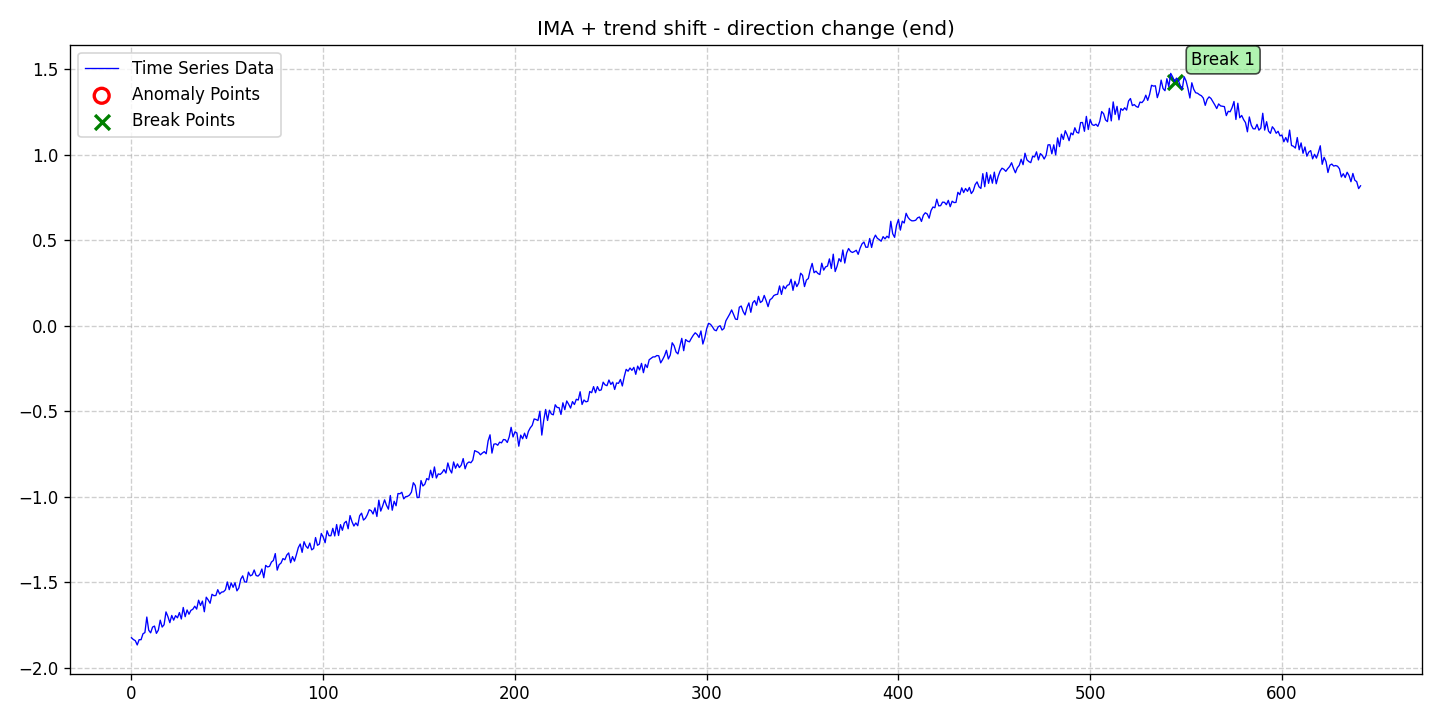

The data file committed next to this chart (first rows):
date, data, stationary, det_lin_up, det_lin_down, det_quad, det_cubic, det_exp, det_damped, stoc_trend, volatility, single_seas, multiple_seas, point_anom_single, point_anom_multi, collect_anom, context_anom, mean_shift, var_shift, trend_shift, point_anom_count, point_anom_location, point_anom_point, collect_anom_count
2020-01-01, -1.825, 0, 0, 0, 0, 0, 0, 0, 1, 0, 0, 0, 0, 0, 0, 0, 0, 0, 1, 0, none, , 0
2020-01-02, -1.836, 0, 0, 0, 0, 0, 0, 0, 1, 0, 0, 0, 0, 0, 0, 0, 0, 0, 1, 0, none, , 0
2020-01-03, -1.842, 0, 0, 0, 0, 0, 0, 0, 1, 0, 0, 0, 0, 0, 0, 0, 0, 0, 1, 0, none, , 0
2020-01-04, -1.867, 0, 0, 0, 0, 0, 0, 0, 1, 0, 0, 0, 0, 0, 0, 0, 0, 0, 1, 0, none, , 0
2020-01-05, -1.836, 0, 0, 0, 0, 0, 0, 0, 1, 0, 0, 0, 0, 0, 0, 0, 0, 0, 1, 0, none, , 0
2020-01-06, -1.837, 0, 0, 0, 0, 0, 0, 0, 1, 0, 0, 0, 0, 0, 0, 0, 0, 0, 1, 0, none, , 0
2020-01-07, -1.802, 0, 0, 0, 0, 0, 0, 0, 1, 0, 0, 0, 0, 0, 0, 0, 0, 0, 1, 0, none, , 0
2020-01-08, -1.795, 0, 0, 0, 0, 0, 0, 0, 1, 0, 0, 0, 0, 0, 0, 0, 0, 0, 1, 0, none, , 0
2020-01-09, -1.704, 0, 0, 0, 0, 0, 0, 0, 1, 0, 0, 0, 0, 0, 0, 0, 0, 0, 1, 0, none, , 0
2020-01-10, -1.781, 0, 0, 0, 0, 0, 0, 0, 1, 0, 0, 0, 0, 0, 0, 0, 0, 0, 1, 0, none, , 0
2020-01-11, -1.797, 0, 0, 0, 0, 0, 0, 0, 1, 0, 0, 0, 0, 0, 0, 0, 0, 0, 1, 0, none, , 0
2020-01-12, -1.763, 0, 0, 0, 0, 0, 0, 0, 1, 0, 0, 0, 0, 0, 0, 0, 0, 0, 1, 0, none, , 0
2020-01-13, -1.757, 0, 0, 0, 0, 0, 0, 0, 1, 0, 0, 0, 0, 0, 0, 0, 0, 0, 1, 0, none, , 0
2020-01-14, -1.8, 0, 0, 0, 0, 0, 0, 0, 1, 0, 0, 0, 0, 0, 0, 0, 0, 0, 1, 0, none, , 0
2020-01-15, -1.781, 0, 0, 0, 0, 0, 0, 0, 1, 0, 0, 0, 0, 0, 0, 0, 0, 0, 1, 0, none, , 0
2020-01-16, -1.722, 0, 0, 0, 0, 0, 0, 0, 1, 0, 0, 0, 0, 0, 0, 0, 0, 0, 1, 0, none, , 0
2020-01-17, -1.763, 0, 0, 0, 0, 0, 0, 0, 1, 0, 0, 0, 0, 0, 0, 0, 0, 0, 1, 0, none, , 0
2020-01-18, -1.749, 0, 0, 0, 0, 0, 0, 0, 1, 0, 0, 0, 0, 0, 0, 0, 0, 0, 1, 0, none, , 0
2020-01-19, -1.674, 0, 0, 0, 0, 0, 0, 0, 1, 0, 0, 0, 0, 0, 0, 0, 0, 0, 1, 0, none, , 0
2020-01-20, -1.701, 0, 0, 0, 0, 0, 0, 0, 1, 0, 0, 0, 0, 0, 0, 0, 0, 0, 1, 0, none, , 0
2020-01-21, -1.737, 0, 0, 0, 0, 0, 0, 0, 1, 0, 0, 0, 0, 0, 0, 0, 0, 0, 1, 0, none, , 0
2020-01-22, -1.695, 0, 0, 0, 0, 0, 0, 0, 1, 0, 0, 0, 0, 0, 0, 0, 0, 0, 1, 0, none, , 0
2020-01-23, -1.722, 0, 0, 0, 0, 0, 0, 0, 1, 0, 0, 0, 0, 0, 0, 0, 0, 0, 1, 0, none, , 0
2020-01-24, -1.696, 0, 0, 0, 0, 0, 0, 0, 1, 0, 0, 0, 0, 0, 0, 0, 0, 0, 1, 0, none, , 0
2020-01-25, -1.709, 0, 0, 0, 0, 0, 0, 0, 1, 0, 0, 0, 0, 0, 0, 0, 0, 0, 1, 0, none, , 0
2020-01-26, -1.678, 0, 0, 0, 0, 0, 0, 0, 1, 0, 0, 0, 0, 0, 0, 0, 0, 0, 1, 0, none, , 0
2020-01-27, -1.716, 0, 0, 0, 0, 0, 0, 0, 1, 0, 0, 0, 0, 0, 0, 0, 0, 0, 1, 0, none, , 0
2020-01-28, -1.648, 0, 0, 0, 0, 0, 0, 0, 1, 0, 0, 0, 0, 0, 0, 0, 0, 0, 1, 0, none, , 0
2020-01-29, -1.702, 0, 0, 0, 0, 0, 0, 0, 1, 0, 0, 0, 0, 0, 0, 0, 0, 0, 1, 0, none, , 0
2020-01-30, -1.663, 0, 0, 0, 0, 0, 0, 0, 1, 0, 0, 0, 0, 0, 0, 0, 0, 0, 1, 0, none, , 0
2020-01-31, -1.688, 0, 0, 0, 0, 0, 0, 0, 1, 0, 0, 0, 0, 0, 0, 0, 0, 0, 1, 0, none, , 0
2020-02-01, -1.665, 0, 0, 0, 0, 0, 0, 0, 1, 0, 0, 0, 0, 0, 0, 0, 0, 0, 1, 0, none, , 0
2020-02-02, -1.659, 0, 0, 0, 0, 0, 0, 0, 1, 0, 0, 0, 0, 0, 0, 0, 0, 0, 1, 0, none, , 0
2020-02-03, -1.641, 0, 0, 0, 0, 0, 0, 0, 1, 0, 0, 0, 0, 0, 0, 0, 0, 0, 1, 0, none, , 0
2020-02-04, -1.658, 0, 0, 0, 0, 0, 0, 0, 1, 0, 0, 0, 0, 0, 0, 0, 0, 0, 1, 0, none, , 0
2020-02-05, -1.606, 0, 0, 0, 0, 0, 0, 0, 1, 0, 0, 0, 0, 0, 0, 0, 0, 0, 1, 0, none, , 0
2020-02-06, -1.636, 0, 0, 0, 0, 0, 0, 0, 1, 0, 0, 0, 0, 0, 0, 0, 0, 0, 1, 0, none, , 0
2020-02-07, -1.611, 0, 0, 0, 0, 0, 0, 0, 1, 0, 0, 0, 0, 0, 0, 0, 0, 0, 1, 0, none, , 0
2020-02-08, -1.673, 0, 0, 0, 0, 0, 0, 0, 1, 0, 0, 0, 0, 0, 0, 0, 0, 0, 1, 0, none, , 0
2020-02-09, -1.588, 0, 0, 0, 0, 0, 0, 0, 1, 0, 0, 0, 0, 0, 0, 0, 0, 0, 1, 0, none, , 0
2020-02-10, -1.604, 0, 0, 0, 0, 0, 0, 0, 1, 0, 0, 0, 0, 0, 0, 0, 0, 0, 1, 0, none, , 0
2020-02-11, -1.624, 0, 0, 0, 0, 0, 0, 0, 1, 0, 0, 0, 0, 0, 0, 0, 0, 0, 1, 0, none, , 0
2020-02-12, -1.571, 0, 0, 0, 0, 0, 0, 0, 1, 0, 0, 0, 0, 0, 0, 0, 0, 0, 1, 0, none, , 0
2020-02-13, -1.579, 0, 0, 0, 0, 0, 0, 0, 1, 0, 0, 0, 0, 0, 0, 0, 0, 0, 1, 0, none, , 0
2020-02-14, -1.578, 0, 0, 0, 0, 0, 0, 0, 1, 0, 0, 0, 0, 0, 0, 0, 0, 0, 1, 0, none, , 0
2020-02-15, -1.544, 0, 0, 0, 0, 0, 0, 0, 1, 0, 0, 0, 0, 0, 0, 0, 0, 0, 1, 0, none, , 0
2020-02-16, -1.57, 0, 0, 0, 0, 0, 0, 0, 1, 0, 0, 0, 0, 0, 0, 0, 0, 0, 1, 0, none, , 0
2020-02-17, -1.558, 0, 0, 0, 0, 0, 0, 0, 1, 0, 0, 0, 0, 0, 0, 0, 0, 0, 1, 0, none, , 0
2020-02-18, -1.556, 0, 0, 0, 0, 0, 0, 0, 1, 0, 0, 0, 0, 0, 0, 0, 0, 0, 1, 0, none, , 0
2020-02-19, -1.545, 0, 0, 0, 0, 0, 0, 0, 1, 0, 0, 0, 0, 0, 0, 0, 0, 0, 1, 0, none, , 0
2020-02-20, -1.499, 0, 0, 0, 0, 0, 0, 0, 1, 0, 0, 0, 0, 0, 0, 0, 0, 0, 1, 0, none, , 0
2020-02-21, -1.544, 0, 0, 0, 0, 0, 0, 0, 1, 0, 0, 0, 0, 0, 0, 0, 0, 0, 1, 0, none, , 0
2020-02-22, -1.505, 0, 0, 0, 0, 0, 0, 0, 1, 0, 0, 0, 0, 0, 0, 0, 0, 0, 1, 0, none, , 0
2020-02-23, -1.53, 0, 0, 0, 0, 0, 0, 0, 1, 0, 0, 0, 0, 0, 0, 0, 0, 0, 1, 0, none, , 0
2020-02-24, -1.504, 0, 0, 0, 0, 0, 0, 0, 1, 0, 0, 0, 0, 0, 0, 0, 0, 0, 1, 0, none, , 0
2020-02-25, -1.551, 0, 0, 0, 0, 0, 0, 0, 1, 0, 0, 0, 0, 0, 0, 0, 0, 0, 1, 0, none, , 0
2020-02-26, -1.534, 0, 0, 0, 0, 0, 0, 0, 1, 0, 0, 0, 0, 0, 0, 0, 0, 0, 1, 0, none, , 0
2020-02-27, -1.483, 0, 0, 0, 0, 0, 0, 0, 1, 0, 0, 0, 0, 0, 0, 0, 0, 0, 1, 0, none, , 0
2020-02-28, -1.463, 0, 0, 0, 0, 0, 0, 0, 1, 0, 0, 0, 0, 0, 0, 0, 0, 0, 1, 0, none, , 0
2020-02-29, -1.498, 0, 0, 0, 0, 0, 0, 0, 1, 0, 0, 0, 0, 0, 0, 0, 0, 0, 1, 0, none, , 0
... 582 more rows
